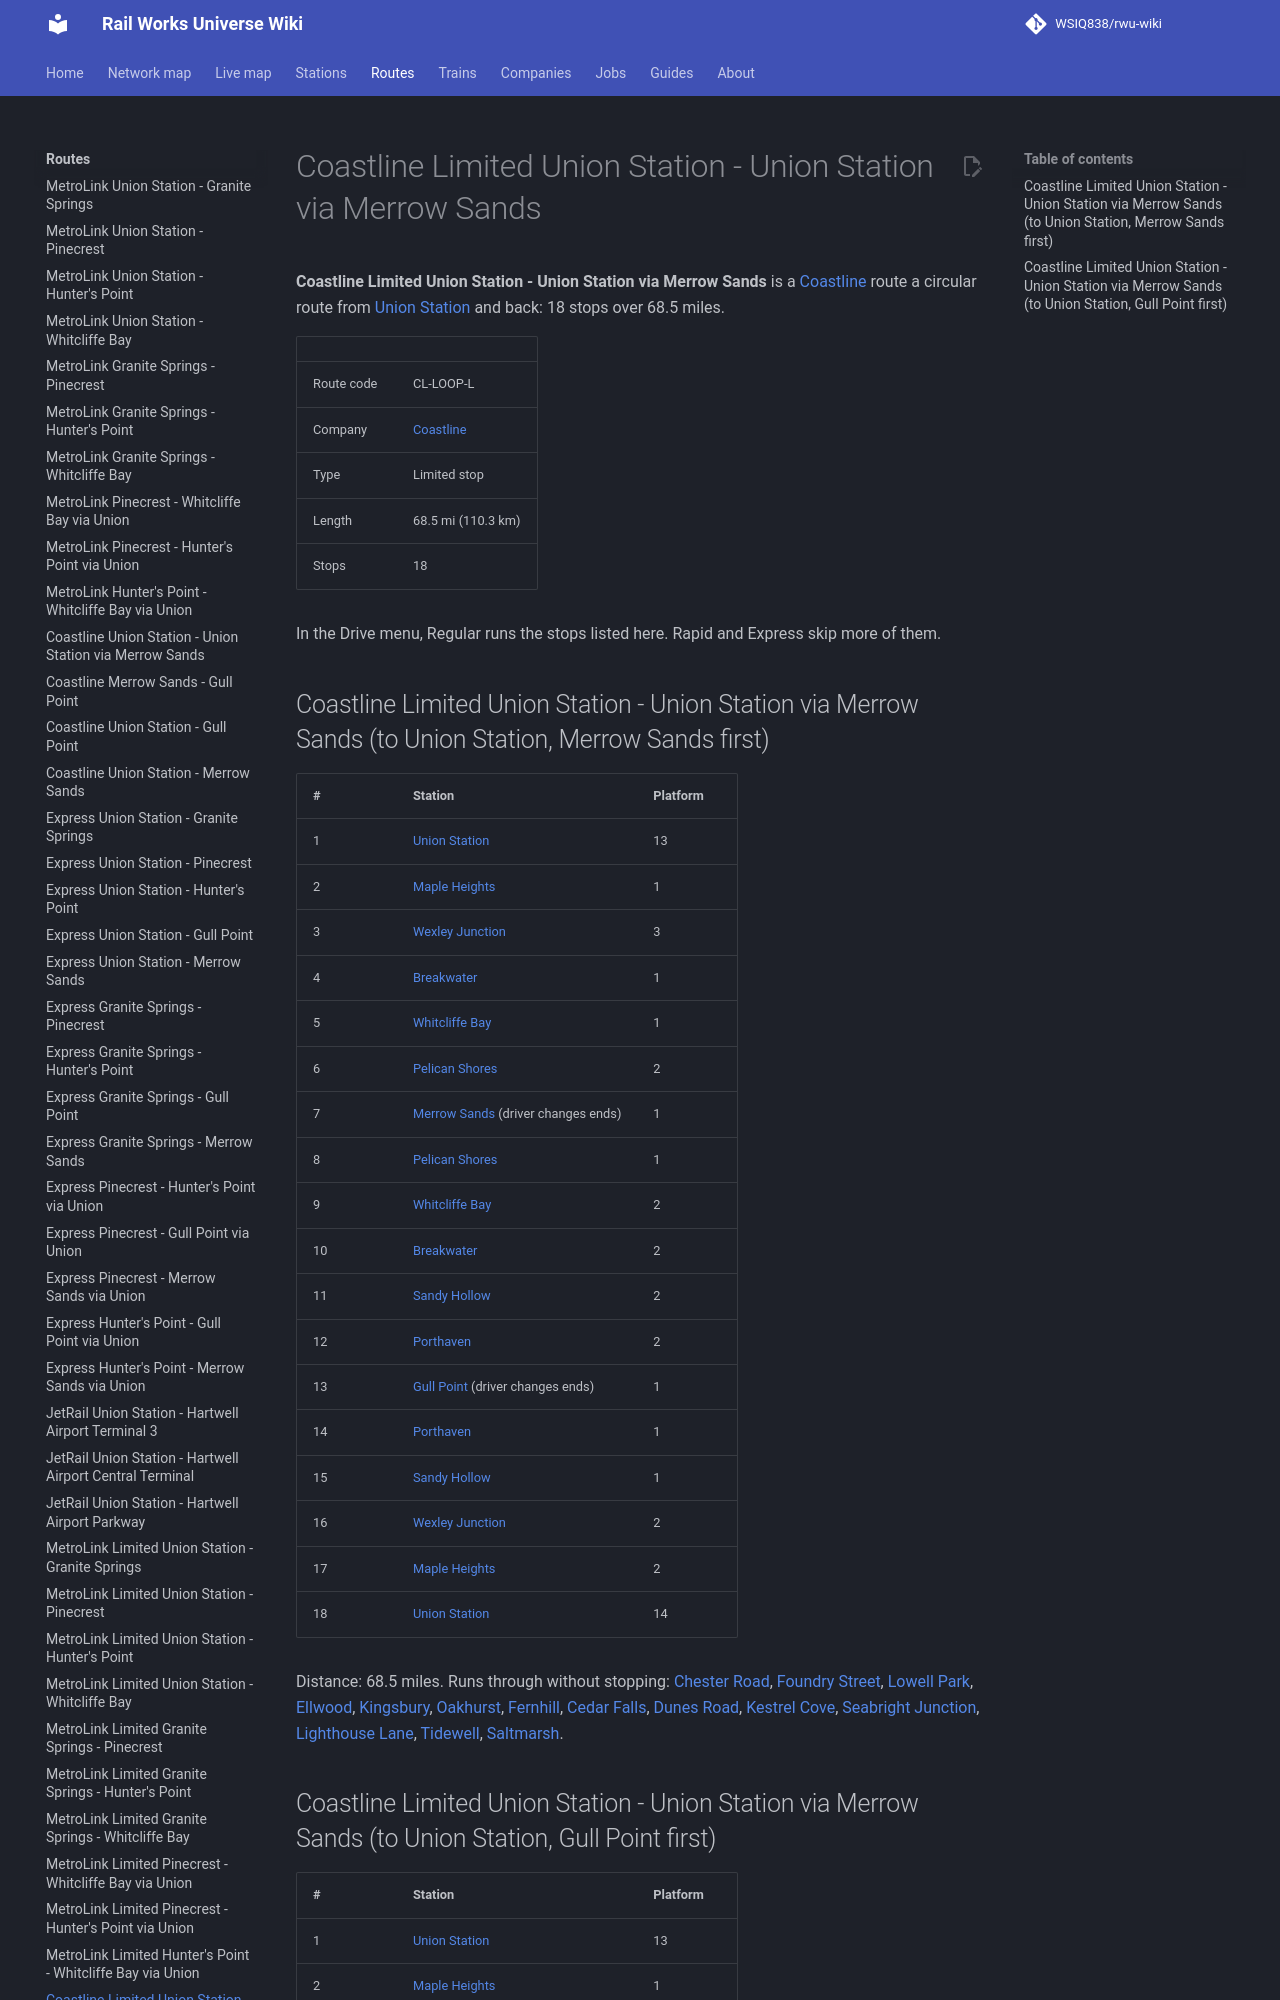

repository: WSIQ838/rwu-wiki · page: lines/cl-loop-l/index.html · generator: mkdocs

# Coastline Limited Union Station - Union Station via Merrow Sands

**Coastline Limited Union Station - Union Station via Merrow Sands** is a [Coastline](../companies/coastline.md) route a circular route from [Union Station](../stations/union-station.md) and back: 18 stops over 68.5 miles.

| | |
|---|---|
| Route code | CL-LOOP-L |
| Company | [Coastline](../companies/coastline.md) |
| Type | Limited stop |
| Length | 68.5 mi (110.3 km) |
| Stops | 18 |

In the Drive menu, Regular runs the stops listed here. Rapid and Express skip more of them.

## Coastline Limited Union Station - Union Station via Merrow Sands (to Union Station, Merrow Sands first)

| # | Station | Platform |
|---|---|---|
| 1 | [Union Station](../stations/union-station.md) | 13 |
| 2 | [Maple Heights](../stations/maple-heights.md) | 1 |
| 3 | [Wexley Junction](../stations/wexley-junction.md) | 3 |
| 4 | [Breakwater](../stations/breakwater.md) | 1 |
| 5 | [Whitcliffe Bay](../stations/whitcliffe-bay.md) | 1 |
| 6 | [Pelican Shores](../stations/pelican-shores.md) | 2 |
| 7 | [Merrow Sands](../stations/merrow-sands.md) (driver changes ends) | 1 |
| 8 | [Pelican Shores](../stations/pelican-shores.md) | 1 |
| 9 | [Whitcliffe Bay](../stations/whitcliffe-bay.md) | 2 |
| 10 | [Breakwater](../stations/breakwater.md) | 2 |
| 11 | [Sandy Hollow](../stations/sandy-hollow.md) | 2 |
| 12 | [Porthaven](../stations/porthaven.md) | 2 |
| 13 | [Gull Point](../stations/gull-point.md) (driver changes ends) | 1 |
| 14 | [Porthaven](../stations/porthaven.md) | 1 |
| 15 | [Sandy Hollow](../stations/sandy-hollow.md) | 1 |
| 16 | [Wexley Junction](../stations/wexley-junction.md) | 2 |
| 17 | [Maple Heights](../stations/maple-heights.md) | 2 |
| 18 | [Union Station](../stations/union-station.md) | 14 |

Distance: 68.5 miles. Runs through without stopping: [Chester Road](../stations/chester-road.md), [Foundry Street](../stations/foundry-street.md), [Lowell Park](../stations/lowell-park.md), [Ellwood](../stations/ellwood.md), [Kingsbury](../stations/kingsbury.md), [Oakhurst](../stations/oakhurst.md), [Fernhill](../stations/fernhill.md), [Cedar Falls](../stations/cedar-falls.md), [Dunes Road](../stations/dunes-road.md), [Kestrel Cove](../stations/kestrel-cove.md), [Seabright Junction](../stations/seabright-junction.md), [Lighthouse Lane](../stations/lighthouse-lane.md), [Tidewell](../stations/tidewell.md), [Saltmarsh](../stations/saltmarsh.md).
